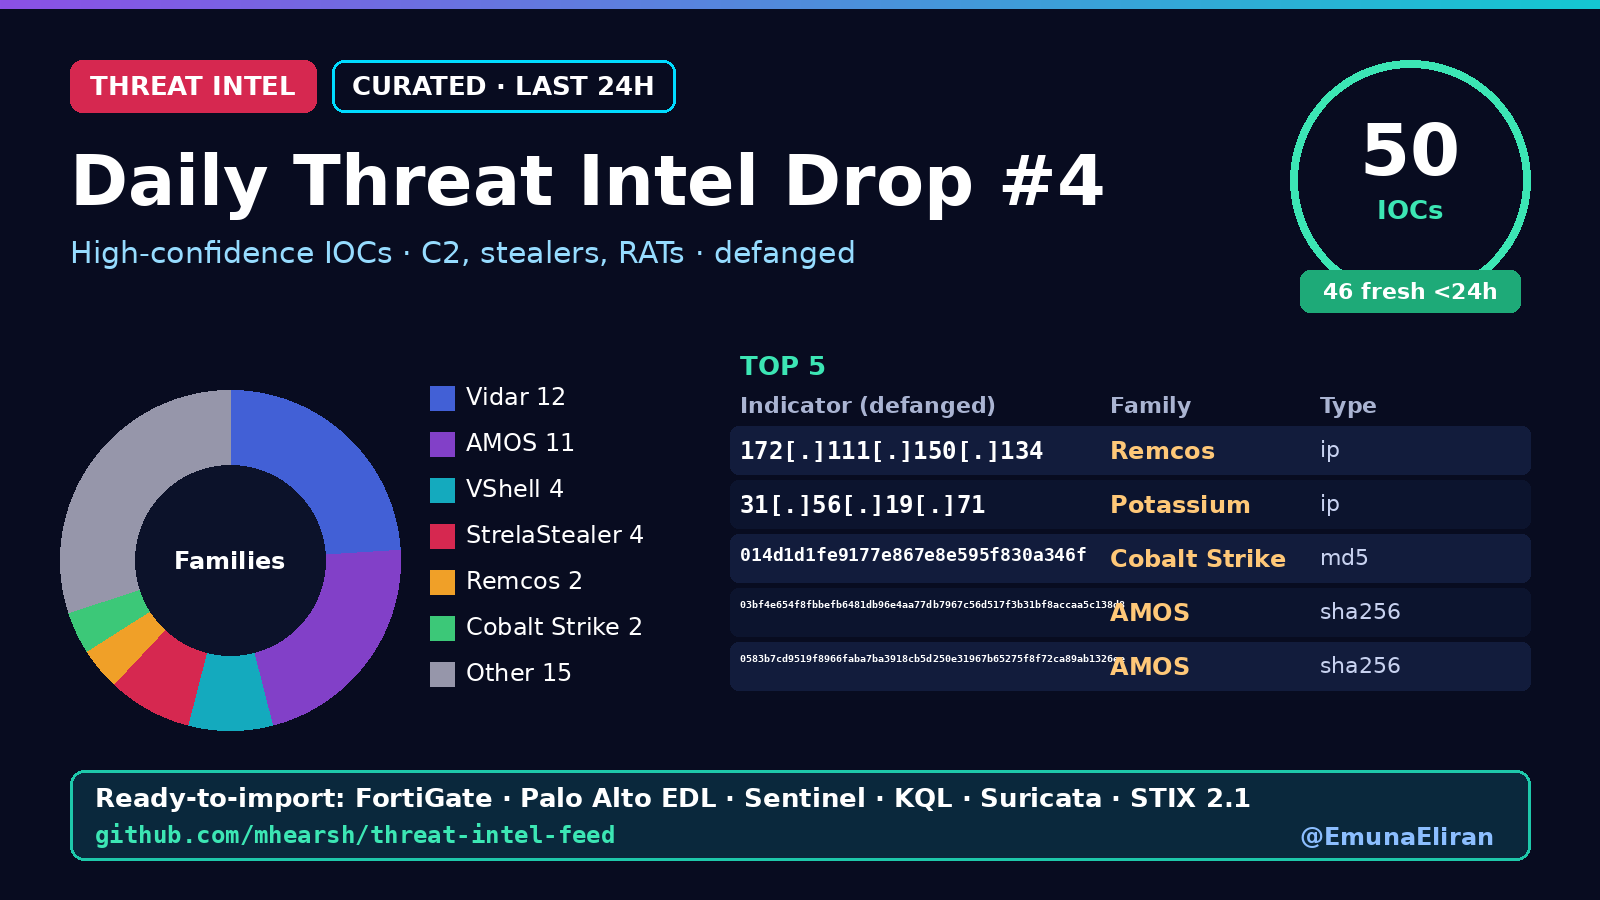

The table this chart was drawn from, first rows:
indicator, indicator_defanged, type, family, confidence, first_seen, tags, first_published
172.111.150.134, 172[.]111[.]150[.]134, ip, Remcos, 83, 2026-10-27T05:36Z, remcos;ip;T1071;T1105, 2026-10-27T03:12:48Z
31.56.19.71, 31[.]56[.]19[.]71, ip, Potassium, 77, 2026-10-26T21:42Z, potassium;ip;T1071;T1105, 2026-10-26T19:21:50Z
014d1d1fe9177e867e8e595f830a346f, 014d1d1fe9177e867e8e595f830a346f, md5, Cobalt Strike, 74, 2026-10-27T10:36Z, cobalt-strike;md5;T1071.001;T1105;T1059, 2026-10-27T08:13:37Z
03bf4e654f8fbbefb6481db96e4aa77db7967c56…, 03bf4e654f8fbbefb6481db96e4aa77db7967c56…, sha256, AMOS, 74, 2026-10-27T10:36Z, amos;sha256;T1071;T1105, 2026-10-27T08:13:37Z
0583b7cd9519f8966faba7ba3918cb5d250e3196…, 0583b7cd9519f8966faba7ba3918cb5d250e3196…, sha256, AMOS, 74, 2026-10-27T10:36Z, amos;sha256;T1071;T1105, 2026-10-27T08:13:37Z
119.42.148.190, 119[.]42[.]148[.]190, ip, VShell, 74, 2026-10-27T10:36Z, vshell;ip;T1071;T1105, 2026-10-27T08:13:37Z
123.207.214.58, 123[.]207[.]214[.]58, ip, VShell, 74, 2026-10-27T10:36Z, vshell;ip;T1071;T1105, 2026-10-27T08:13:37Z
1448249116bb5b1cea90769e3df40be624f0ceea…, 1448249116bb5b1cea90769e3df40be624f0ceea…, sha256, AMOS, 74, 2026-10-27T10:36Z, amos;sha256;T1071;T1105, 2026-10-27T08:13:37Z
159db1c05a45f6e08e7ad7353a5e6a855802a928…, 159db1c05a45f6e08e7ad7353a5e6a855802a928…, sha256, AMOS, 74, 2026-10-27T10:36Z, amos;sha256;T1071;T1105, 2026-10-27T08:13:37Z
179.199.199.11, 179[.]199[.]199[.]11, ip, VShell, 74, 2026-10-27T10:36Z, vshell;ip;T1071;T1105, 2026-10-27T08:13:37Z
182.16.98.86, 182[.]16[.]98[.]86, ip, VShell, 74, 2026-10-27T10:36Z, vshell;ip;T1071;T1105, 2026-10-27T08:13:37Z
1a4931388ca322faf251d6e60b787cfd741ecb5a…, 1a4931388ca322faf251d6e60b787cfd741ecb5a…, sha256, AMOS, 74, 2026-10-27T10:36Z, amos;sha256;T1071;T1105, 2026-10-27T08:13:37Z
1ea924e9effb5ffb6570a82d98e32b27c662c520…, 1ea924e9effb5ffb6570a82d98e32b27c662c520…, sha256, AMOS, 74, 2026-10-27T10:36Z, amos;sha256;T1071;T1105, 2026-10-27T08:13:37Z
1q4l6c52.georgelounge.bar, 1q4l6c52[.]georgelounge[.]bar, domain, ClearFake, 74, 2026-10-27T10:36Z, clearfake;domain;T1071;T1105, 2026-10-27T08:13:37Z
27cf37f96de52d930754065c362304cb1731ae2a…, 27cf37f96de52d930754065c362304cb1731ae2a…, sha256, AMOS, 74, 2026-10-27T10:36Z, amos;sha256;T1071;T1105, 2026-10-27T08:13:37Z
288095c8cccc388b05757236882cd167e869174d…, 288095c8cccc388b05757236882cd167e869174d…, sha256, AMOS, 74, 2026-10-27T10:36Z, amos;sha256;T1071;T1105, 2026-10-27T08:13:37Z
311db6e62e02fac95815338519d031ec8cd696b8…, 311db6e62e02fac95815338519d031ec8cd696b8…, sha256, AMOS, 74, 2026-10-27T10:36Z, amos;sha256;T1071;T1105, 2026-10-27T08:13:37Z
33ee88de7c36e85bb3ea45b745032567420d7c9b…, 33ee88de7c36e85bb3ea45b745032567420d7c9b…, sha256, AMOS, 74, 2026-10-27T10:36Z, amos;sha256;T1071;T1105, 2026-10-27T08:13:37Z
3ce2a1d84e146400ff272076f225bd291b0f76b3…, 3ce2a1d84e146400ff272076f225bd291b0f76b3…, sha256, AMOS, 74, 2026-10-27T10:36Z, amos;sha256;T1071;T1105, 2026-10-27T08:13:37Z
9c0v693y.epexecutivecoaching.com, 9c0v693y[.]epexecutivecoaching[.]com, domain, ClearFake, 74, 2026-10-27T10:36Z, clearfake;domain;T1071;T1105, 2026-10-27T08:13:37Z
cedardirection.cfd, cedardirection[.]cfd, domain, Unknown Loader, 74, 2026-10-27T10:36Z, unknown-loader;domain;T1071;T1105, 2026-10-27T08:13:37Z
emberhaven.cfd, emberhaven[.]cfd, domain, Unknown Loader, 74, 2026-10-27T10:36Z, unknown-loader;domain;T1071;T1105, 2026-10-27T08:13:37Z
http://cu789179.tw1.ru/ca113cf1.php, hxxp://cu789179[.]tw1[.]ru/ca113cf1[.]ph…, url, DCRat, 74, 2026-10-27T10:36Z, dcrat;url;T1071;T1105, 2026-10-27T08:13:37Z
https://b.agitawin.org/e/, hxxps://b[.]agitawin[.]org/e/, url, Vidar, 74, 2026-10-27T10:36Z, vidar;url;T1071;T1105, 2026-10-27T08:13:37Z
https://b.agitawin.org/ft/, hxxps://b[.]agitawin[.]org/ft/, url, Vidar, 74, 2026-10-27T10:36Z, vidar;url;T1071;T1105, 2026-10-27T08:13:37Z
https://b.agitawin.org/ga/, hxxps://b[.]agitawin[.]org/ga/, url, Vidar, 74, 2026-10-27T10:36Z, vidar;url;T1071;T1105, 2026-10-27T08:13:37Z
https://b.agitawin.org/gr/, hxxps://b[.]agitawin[.]org/gr/, url, Vidar, 74, 2026-10-27T10:36Z, vidar;url;T1071;T1105, 2026-10-27T08:13:37Z
https://b.agitawin.org/h0k/, hxxps://b[.]agitawin[.]org/h0k/, url, Vidar, 74, 2026-10-27T10:36Z, vidar;url;T1071;T1105, 2026-10-27T08:13:37Z
https://b.agitawin.org/ho/, hxxps://b[.]agitawin[.]org/ho/, url, Vidar, 74, 2026-10-27T10:36Z, vidar;url;T1071;T1105, 2026-10-27T08:13:37Z
https://b.agitawin.org/jc/, hxxps://b[.]agitawin[.]org/jc/, url, Vidar, 74, 2026-10-27T10:36Z, vidar;url;T1071;T1105, 2026-10-27T08:13:37Z
https://b.agitawin.org/q/, hxxps://b[.]agitawin[.]org/q/, url, Vidar, 74, 2026-10-27T10:36Z, vidar;url;T1071;T1105, 2026-10-27T08:13:37Z
https://b.agitawin.org/t1/, hxxps://b[.]agitawin[.]org/t1/, url, Vidar, 74, 2026-10-27T10:36Z, vidar;url;T1071;T1105, 2026-10-27T08:13:37Z
https://b.agitawin.org/v7/, hxxps://b[.]agitawin[.]org/v7/, url, Vidar, 74, 2026-10-27T10:36Z, vidar;url;T1071;T1105, 2026-10-27T08:13:37Z
https://b.agitawin.org/z1/, hxxps://b[.]agitawin[.]org/z1/, url, Vidar, 74, 2026-10-27T10:36Z, vidar;url;T1071;T1105, 2026-10-27T08:13:37Z
imissyou333.duckdns.org, imissyou333[.]duckdns[.]org, domain, Unknown malware, 74, 2026-10-27T10:36Z, unknown-malware;domain;T1071;T1105, 2026-10-27T08:13:37Z
is.adwgamestore.org, is[.]adwgamestore[.]org, domain, Vidar, 74, 2026-10-27T10:36Z, vidar;domain;T1071;T1105, 2026-10-27T08:13:37Z
jensloew.de, jensloew[.]de, domain, StrelaStealer, 74, 2026-10-27T10:36Z, strelastealer;domain;T1071;T1105, 2026-10-27T08:13:37Z
mail.merchantinvestnetwork.com, mail[.]merchantinvestnetwork[.]com, domain, MASS Logger, 74, 2026-10-27T10:36Z, mass-logger;domain;T1071;T1105, 2026-10-27T08:13:37Z
merchantinvestnetwork.com, merchantinvestnetwork[.]com, domain, MASS Logger, 74, 2026-10-27T10:36Z, mass-logger;domain;T1071;T1105, 2026-10-27T08:13:37Z
nyaralogondozo.hu, nyaralogondozo[.]hu, domain, StrelaStealer, 74, 2026-10-27T10:36Z, strelastealer;domain;T1071;T1105, 2026-10-27T08:13:37Z
oritasinc.ca, oritasinc[.]ca, domain, StrelaStealer, 74, 2026-10-27T10:36Z, strelastealer;domain;T1071;T1105, 2026-10-27T08:13:37Z
owensfinancialconsulting.com, owensfinancialconsulting[.]com, domain, StrelaStealer, 74, 2026-10-27T10:36Z, strelastealer;domain;T1071;T1105, 2026-10-27T08:13:37Z
34.41.139.193, 34[.]41[.]139[.]193, ip, Nanocore RAT, 74, 2026-10-27T08:36Z, nanocore-rat;ip;T1071;T1105, 2026-10-27T06:11:26Z
167.99.165.191, 167[.]99[.]165[.]191, ip, AdaptixC2, 74, 2026-10-27T05:36Z, adaptixc2;ip;T1071;T1105, 2026-10-27T03:12:48Z
192.169.69.25, 192[.]169[.]69[.]25, ip, Remcos, 74, 2026-10-27T05:36Z, remcos;ip;T1071;T1105, 2026-10-27T03:12:48Z
68.64.176.76, 68[.]64[.]176[.]76, ip, Cobalt Strike, 71, 2026-10-26T08:42Z, cobalt-strike;ip;T1071;T1105, 2026-10-26T06:21:56Z
176.65.139.201, 176[.]65[.]139[.]201, ip, Unknown malware, 71, 2026-10-24T18:54Z, unknown-malware;ip;T1071;T1105, 2026-10-24T16:31:31Z
176.65.139.79, 176[.]65[.]139[.]79, ip, Mirai, 69, 2026-10-27T08:36Z, mirai;ip;T1071;T1105, 2026-10-27T06:11:26Z
74.82.197.86, 74[.]82[.]197[.]86, ip, Arista VCO exploitation CVE-2026-114625, 90, 2026-10-22T02:24Z, arista-vco-exploitation-cve-2026-114625;…, 2026-10-22T00:00:00Z
38.54.50.151, 38[.]54[.]50[.]151, ip, Arista VCO exploitation CVE-2026-114625, 90, 2026-10-22T02:24Z, arista-vco-exploitation-cve-2026-114625;…, 2026-10-22T00:00:00Z
